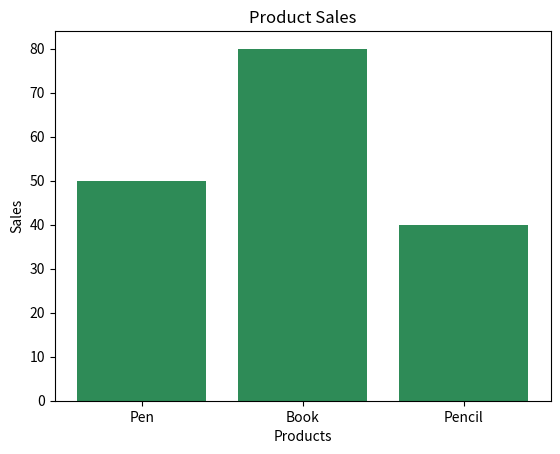

Write the Python code that produced this figure.
##5. Product Sales Bar Chart 
##Scenario: 
##products = ["Pen", "Book", "Pencil"] 
##sales = np.array([50, 80, 40]) 
##Task: 
##● Create DataFrame 
##● Plot bar chart 
##● Add labels and title 


import numpy as np
import pandas as pd
import matplotlib.pyplot as plt

products = ["Pen", "Book", "Pencil"]
sales = np.array([50, 80, 40])

df = pd.DataFrame({"Product": products, "Sales": sales})
print(df)

plt.bar(df["Product"], df["Sales"], color="seagreen")
plt.xlabel("Products")
plt.ylabel("Sales")
plt.title("Product Sales")
plt.show()
